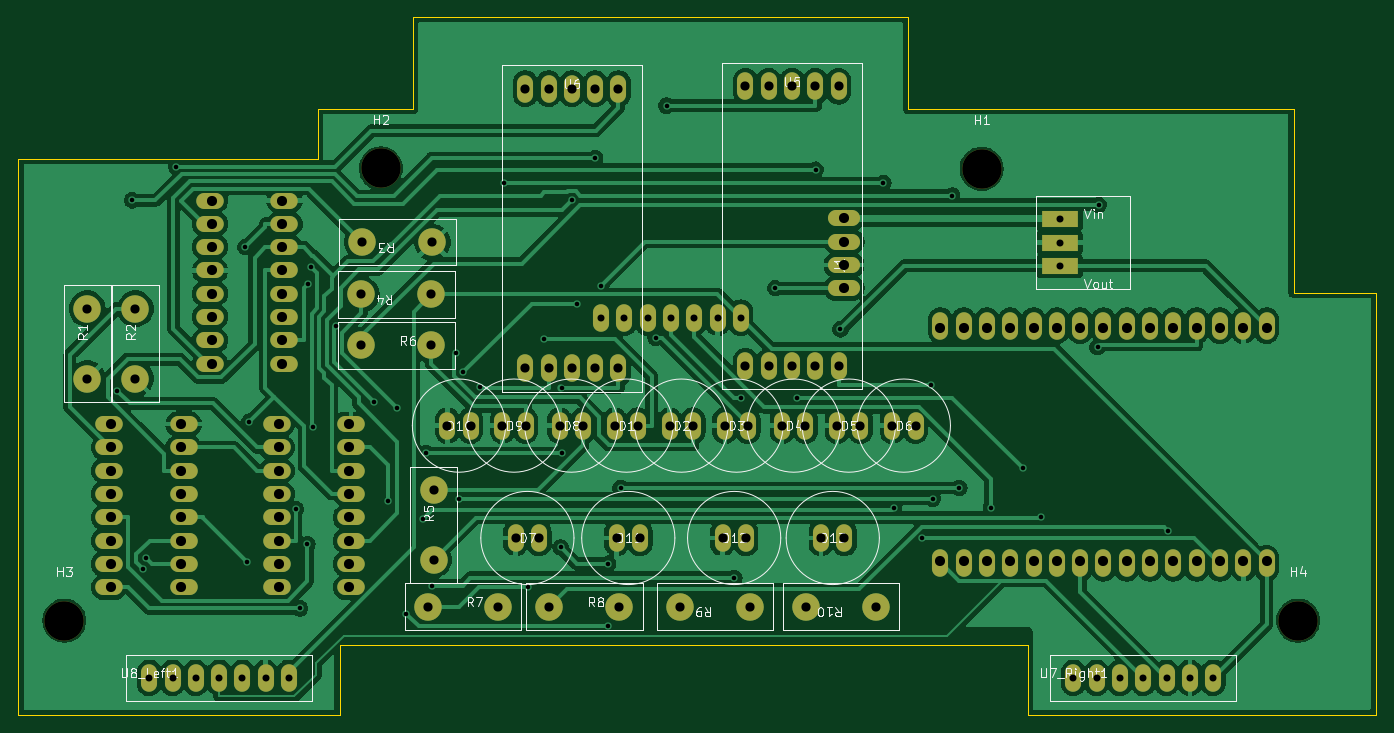
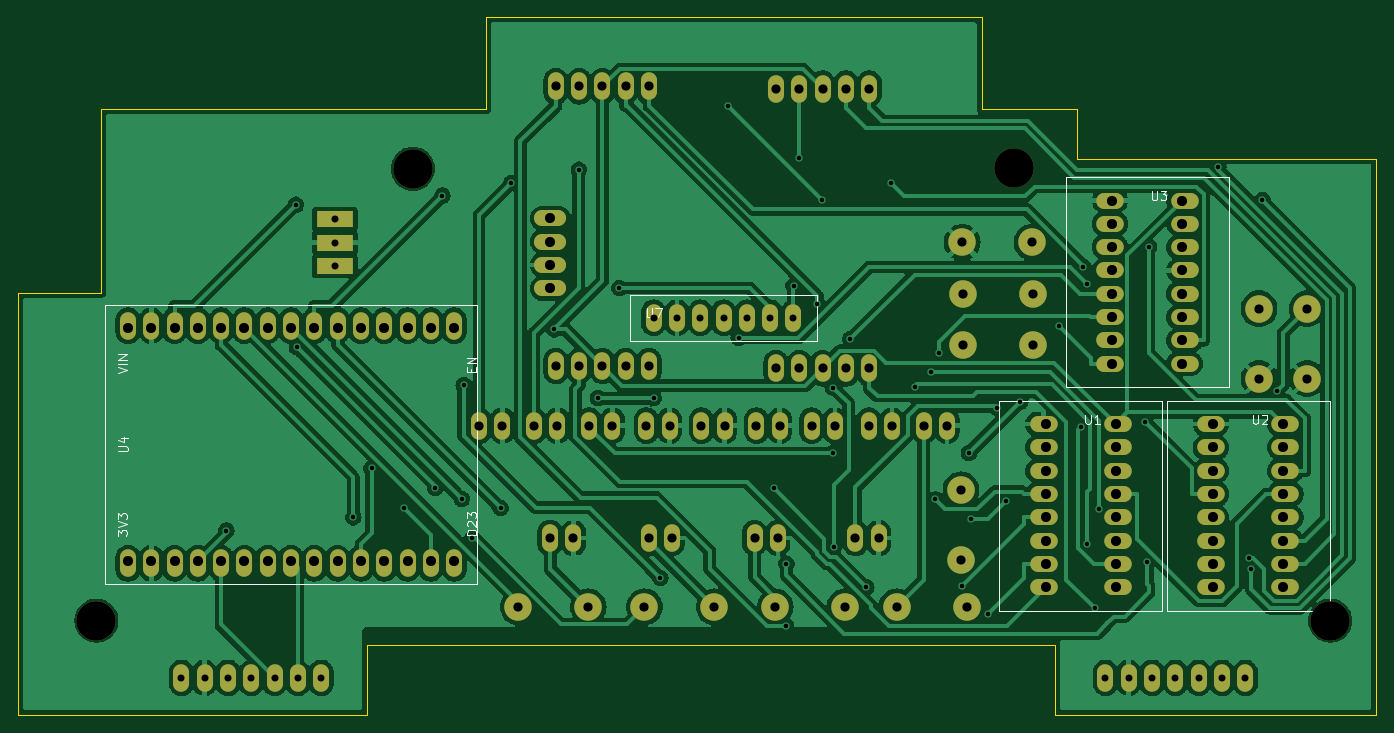
Circuit board: 11 layer files. Board 148.0 x 76.0 mm.
- bottom_copper: Baja Dashboard Schematic Part 2-B_Cu.gbr (252233 bytes)
- bottom_mask: Baja Dashboard Schematic Part 2-B_Mask.gbr (6240 bytes)
- paste: Baja Dashboard Schematic Part 2-B_Paste.gbr (489 bytes)
- bottom_silk: Baja Dashboard Schematic Part 2-B_Silkscreen.gbr (9457 bytes)
- outline: Baja Dashboard Schematic Part 2-Edge_Cuts.gbr (1362 bytes)
- top_copper: Baja Dashboard Schematic Part 2-F_Cu.gbr (215375 bytes)
- top_mask: Baja Dashboard Schematic Part 2-F_Mask.gbr (6240 bytes)
- paste: Baja Dashboard Schematic Part 2-F_Paste.gbr (489 bytes)
- top_silk: Baja Dashboard Schematic Part 2-F_Silkscreen.gbr (52417 bytes)
- drill: Baja Dashboard Schematic Part 2-NPTH.drl (411 bytes)
- drill: Baja Dashboard Schematic Part 2-PTH.drl (4429 bytes)

=== bottom_copper: Baja Dashboard Schematic Part 2-B_Cu.gbr (252233 bytes, source omitted) ===
=== bottom_mask: Baja Dashboard Schematic Part 2-B_Mask.gbr ===
%TF.GenerationSoftware,KiCad,Pcbnew,8.0.1*%
%TF.CreationDate,2024-04-15T10:29:33-04:00*%
%TF.ProjectId,Baja Dashboard Schematic Part 2,42616a61-2044-4617-9368-626f61726420,rev?*%
%TF.SameCoordinates,Original*%
%TF.FileFunction,Soldermask,Bot*%
%TF.FilePolarity,Negative*%
%FSLAX46Y46*%
G04 Gerber Fmt 4.6, Leading zero omitted, Abs format (unit mm)*
G04 Created by KiCad (PCBNEW 8.0.1) date 2024-04-15 10:29:33*
%MOMM*%
%LPD*%
G01*
G04 APERTURE LIST*
%ADD10O,1.750000X3.000000*%
%ADD11C,3.000000*%
%ADD12R,4.000000X1.750000*%
%ADD13C,4.300000*%
%ADD14O,3.500000X1.750000*%
%ADD15O,3.000000X1.750000*%
G04 APERTURE END LIST*
D10*
%TO.C,D4*%
X162250000Y-111500000D03*
X164790000Y-111500000D03*
%TD*%
%TO.C,D2*%
X150000000Y-111500000D03*
X152540000Y-111500000D03*
%TD*%
D11*
%TO.C,R10*%
X172500000Y-131250000D03*
X164880000Y-131250000D03*
%TD*%
D12*
%TO.C,U8*%
X192500000Y-89000000D03*
X192500000Y-91540000D03*
X192500000Y-94080000D03*
%TD*%
D10*
%TO.C,D1*%
X144000000Y-111500000D03*
X146540000Y-111500000D03*
%TD*%
D11*
%TO.C,R5*%
X124250000Y-126120000D03*
X124250000Y-118500000D03*
%TD*%
D10*
%TO.C,D6*%
X174250000Y-111500000D03*
X176790000Y-111500000D03*
%TD*%
%TO.C,D13*%
X166500000Y-123750000D03*
X169040000Y-123750000D03*
%TD*%
%TO.C,D9*%
X131750000Y-111500000D03*
X134290000Y-111500000D03*
%TD*%
D11*
%TO.C,R2*%
X91750000Y-106370000D03*
X91750000Y-98750000D03*
%TD*%
D10*
%TO.C,U5*%
X168410000Y-74520000D03*
X165870000Y-74520000D03*
X163330000Y-74520000D03*
X160790000Y-74520000D03*
X158250000Y-74520000D03*
X158250000Y-105000000D03*
X160790000Y-105000000D03*
X163330000Y-105000000D03*
X165870000Y-105000000D03*
X168410000Y-105000000D03*
%TD*%
%TO.C,D3*%
X156000000Y-111500000D03*
X158540000Y-111500000D03*
%TD*%
D11*
%TO.C,R3*%
X124120000Y-91500000D03*
X116500000Y-91500000D03*
%TD*%
D13*
%TO.C,H1*%
X184000000Y-83500000D03*
%TD*%
D11*
%TO.C,R1*%
X86500000Y-106370000D03*
X86500000Y-98750000D03*
%TD*%
D10*
%TO.C,D12*%
X155750000Y-123750000D03*
X158290000Y-123750000D03*
%TD*%
%TO.C,D11*%
X144210000Y-123750000D03*
X146750000Y-123750000D03*
%TD*%
D11*
%TO.C,R4*%
X124000000Y-97200000D03*
X116380000Y-97200000D03*
%TD*%
D10*
%TO.C,D8*%
X138000000Y-111500000D03*
X140540000Y-111500000D03*
%TD*%
%TO.C,D7*%
X133210000Y-123750000D03*
X135750000Y-123750000D03*
%TD*%
%TO.C,U6*%
X144410000Y-74770000D03*
X141870000Y-74770000D03*
X139330000Y-74770000D03*
X136790000Y-74770000D03*
X134250000Y-74770000D03*
X134250000Y-105250000D03*
X136790000Y-105250000D03*
X139330000Y-105250000D03*
X141870000Y-105250000D03*
X144410000Y-105250000D03*
%TD*%
D11*
%TO.C,R6*%
X116380000Y-102750000D03*
X124000000Y-102750000D03*
%TD*%
D10*
%TO.C,U8_Left1*%
X93260000Y-139000000D03*
X95800000Y-139000000D03*
X98340000Y-139000000D03*
X100880000Y-139000000D03*
X103420000Y-139000000D03*
X105960000Y-139000000D03*
X108500000Y-139000000D03*
%TD*%
D14*
%TO.C,J1*%
X169000000Y-96520000D03*
X169000000Y-93980000D03*
X169000000Y-91440000D03*
X169000000Y-88900000D03*
%TD*%
D11*
%TO.C,R9*%
X158750000Y-131250000D03*
X151130000Y-131250000D03*
%TD*%
D13*
%TO.C,H3*%
X83997200Y-132764800D03*
%TD*%
D10*
%TO.C,D10*%
X125750000Y-111500000D03*
X128290000Y-111500000D03*
%TD*%
D13*
%TO.C,H4*%
X218500000Y-132750000D03*
%TD*%
D10*
%TO.C,U7_Right1*%
X194000000Y-139000000D03*
X196540000Y-139000000D03*
X199080000Y-139000000D03*
X201620000Y-139000000D03*
X204160000Y-139000000D03*
X206700000Y-139000000D03*
X209240000Y-139000000D03*
%TD*%
D11*
%TO.C,R7*%
X123630000Y-131250000D03*
X131250000Y-131250000D03*
%TD*%
D13*
%TO.C,H2*%
X118500000Y-83452300D03*
%TD*%
D10*
%TO.C,D5*%
X168250000Y-111500000D03*
X170790000Y-111500000D03*
%TD*%
D11*
%TO.C,R8*%
X136880000Y-131250000D03*
X144500000Y-131250000D03*
%TD*%
D15*
%TO.C,U2*%
X97000000Y-111340000D03*
X97000000Y-113880000D03*
X97000000Y-116420000D03*
X97000000Y-118960000D03*
X97000000Y-121500000D03*
X97000000Y-124040000D03*
X97000000Y-126580000D03*
X97000000Y-129120000D03*
X88880000Y-129120000D03*
X88880000Y-126580000D03*
X88880000Y-124040000D03*
X88880000Y-121500000D03*
X88880000Y-118960000D03*
X88880000Y-116420000D03*
X88880000Y-113880000D03*
X88880000Y-111340000D03*
%TD*%
D10*
%TO.C,U4*%
X215060000Y-126500000D03*
X212520000Y-126500000D03*
X209980000Y-126500000D03*
X207440000Y-126500000D03*
X204900000Y-126500000D03*
X202360000Y-126500000D03*
X199820000Y-126500000D03*
X197280000Y-126500000D03*
X194740000Y-126500000D03*
X192200000Y-126500000D03*
X189660000Y-126500000D03*
X187120000Y-126500000D03*
X184580000Y-126500000D03*
X182040000Y-126500000D03*
X179500000Y-126500000D03*
X179500000Y-100600000D03*
X182040000Y-100600000D03*
X184580000Y-100600000D03*
X187120000Y-100600000D03*
X189660000Y-100600000D03*
X192200000Y-100600000D03*
X194740000Y-100600000D03*
X197280000Y-100600000D03*
X199820000Y-100600000D03*
X202360000Y-100600000D03*
X204900000Y-100600000D03*
X207440000Y-100600000D03*
X209980000Y-100600000D03*
X212520000Y-100600000D03*
X215060000Y-100600000D03*
%TD*%
%TO.C,U7*%
X157750000Y-99750000D03*
X155210000Y-99750000D03*
X152670000Y-99750000D03*
X150130000Y-99750000D03*
X147590000Y-99750000D03*
X145050000Y-99750000D03*
X142510000Y-99750000D03*
%TD*%
D15*
%TO.C,U3*%
X108000000Y-86960000D03*
X108000000Y-89500000D03*
X108000000Y-92040000D03*
X108000000Y-94580000D03*
X108000000Y-97120000D03*
X108000000Y-99660000D03*
X108000000Y-102200000D03*
X108000000Y-104740000D03*
X99880000Y-104740000D03*
X99880000Y-102200000D03*
X99880000Y-99660000D03*
X99880000Y-97120000D03*
X99880000Y-94580000D03*
X99880000Y-92040000D03*
X99880000Y-89500000D03*
X99880000Y-86960000D03*
%TD*%
%TO.C,U1*%
X115250000Y-111340000D03*
X115250000Y-113880000D03*
X115250000Y-116420000D03*
X115250000Y-118960000D03*
X115250000Y-121500000D03*
X115250000Y-124040000D03*
X115250000Y-126580000D03*
X115250000Y-129120000D03*
X107130000Y-129120000D03*
X107130000Y-126580000D03*
X107130000Y-124040000D03*
X107130000Y-121500000D03*
X107130000Y-118960000D03*
X107130000Y-116420000D03*
X107130000Y-113880000D03*
X107130000Y-111340000D03*
%TD*%
M02*

=== paste: Baja Dashboard Schematic Part 2-B_Paste.gbr ===
%TF.GenerationSoftware,KiCad,Pcbnew,8.0.1*%
%TF.CreationDate,2024-04-15T10:29:33-04:00*%
%TF.ProjectId,Baja Dashboard Schematic Part 2,42616a61-2044-4617-9368-626f61726420,rev?*%
%TF.SameCoordinates,Original*%
%TF.FileFunction,Paste,Bot*%
%TF.FilePolarity,Positive*%
%FSLAX46Y46*%
G04 Gerber Fmt 4.6, Leading zero omitted, Abs format (unit mm)*
G04 Created by KiCad (PCBNEW 8.0.1) date 2024-04-15 10:29:33*
%MOMM*%
%LPD*%
G01*
G04 APERTURE LIST*
G04 APERTURE END LIST*
M02*

=== bottom_silk: Baja Dashboard Schematic Part 2-B_Silkscreen.gbr (9457 bytes, source omitted) ===
=== outline: Baja Dashboard Schematic Part 2-Edge_Cuts.gbr ===
%TF.GenerationSoftware,KiCad,Pcbnew,8.0.1*%
%TF.CreationDate,2024-04-15T10:29:33-04:00*%
%TF.ProjectId,Baja Dashboard Schematic Part 2,42616a61-2044-4617-9368-626f61726420,rev?*%
%TF.SameCoordinates,Original*%
%TF.FileFunction,Profile,NP*%
%FSLAX46Y46*%
G04 Gerber Fmt 4.6, Leading zero omitted, Abs format (unit mm)*
G04 Created by KiCad (PCBNEW 8.0.1) date 2024-04-15 10:29:33*
%MOMM*%
%LPD*%
G01*
G04 APERTURE LIST*
%TA.AperFunction,Profile*%
%ADD10C,0.050000*%
%TD*%
G04 APERTURE END LIST*
D10*
X218000000Y-97000000D02*
X218000000Y-77000000D01*
X114000000Y-143000000D02*
X114000000Y-135400000D01*
X227000000Y-143000000D02*
X227000000Y-97000000D01*
X218000000Y-77000000D02*
X176000000Y-77000000D01*
X114000000Y-135400000D02*
X189000000Y-135400000D01*
X176000000Y-77000000D02*
X176000000Y-67000000D01*
X122000000Y-77000000D02*
X111600000Y-77000000D01*
X189000000Y-143000000D02*
X227000000Y-143000000D01*
X79000000Y-143000000D02*
X114000000Y-143000000D01*
X227000000Y-97000000D02*
X218000000Y-97000000D01*
X122000000Y-67000000D02*
X122000000Y-77000000D01*
X111600000Y-82400000D02*
X111600000Y-77000000D01*
X189000000Y-135400000D02*
X189000000Y-143000000D01*
X79000000Y-82400000D02*
X111600000Y-82400000D01*
X176000000Y-67000000D02*
X122000000Y-67000000D01*
X79000000Y-82400000D02*
X79000000Y-143000000D01*
M02*

=== top_copper: Baja Dashboard Schematic Part 2-F_Cu.gbr (215375 bytes, source omitted) ===
=== top_mask: Baja Dashboard Schematic Part 2-F_Mask.gbr ===
%TF.GenerationSoftware,KiCad,Pcbnew,8.0.1*%
%TF.CreationDate,2024-04-15T10:29:33-04:00*%
%TF.ProjectId,Baja Dashboard Schematic Part 2,42616a61-2044-4617-9368-626f61726420,rev?*%
%TF.SameCoordinates,Original*%
%TF.FileFunction,Soldermask,Top*%
%TF.FilePolarity,Negative*%
%FSLAX46Y46*%
G04 Gerber Fmt 4.6, Leading zero omitted, Abs format (unit mm)*
G04 Created by KiCad (PCBNEW 8.0.1) date 2024-04-15 10:29:33*
%MOMM*%
%LPD*%
G01*
G04 APERTURE LIST*
%ADD10O,1.750000X3.000000*%
%ADD11C,3.000000*%
%ADD12R,4.000000X1.750000*%
%ADD13C,4.300000*%
%ADD14O,3.500000X1.750000*%
%ADD15O,3.000000X1.750000*%
G04 APERTURE END LIST*
D10*
%TO.C,D4*%
X162250000Y-111500000D03*
X164790000Y-111500000D03*
%TD*%
%TO.C,D2*%
X150000000Y-111500000D03*
X152540000Y-111500000D03*
%TD*%
D11*
%TO.C,R10*%
X172500000Y-131250000D03*
X164880000Y-131250000D03*
%TD*%
D12*
%TO.C,U8*%
X192500000Y-89000000D03*
X192500000Y-91540000D03*
X192500000Y-94080000D03*
%TD*%
D10*
%TO.C,D1*%
X144000000Y-111500000D03*
X146540000Y-111500000D03*
%TD*%
D11*
%TO.C,R5*%
X124250000Y-126120000D03*
X124250000Y-118500000D03*
%TD*%
D10*
%TO.C,D6*%
X174250000Y-111500000D03*
X176790000Y-111500000D03*
%TD*%
%TO.C,D13*%
X166500000Y-123750000D03*
X169040000Y-123750000D03*
%TD*%
%TO.C,D9*%
X131750000Y-111500000D03*
X134290000Y-111500000D03*
%TD*%
D11*
%TO.C,R2*%
X91750000Y-106370000D03*
X91750000Y-98750000D03*
%TD*%
D10*
%TO.C,U5*%
X168410000Y-74520000D03*
X165870000Y-74520000D03*
X163330000Y-74520000D03*
X160790000Y-74520000D03*
X158250000Y-74520000D03*
X158250000Y-105000000D03*
X160790000Y-105000000D03*
X163330000Y-105000000D03*
X165870000Y-105000000D03*
X168410000Y-105000000D03*
%TD*%
%TO.C,D3*%
X156000000Y-111500000D03*
X158540000Y-111500000D03*
%TD*%
D11*
%TO.C,R3*%
X124120000Y-91500000D03*
X116500000Y-91500000D03*
%TD*%
D13*
%TO.C,H1*%
X184000000Y-83500000D03*
%TD*%
D11*
%TO.C,R1*%
X86500000Y-106370000D03*
X86500000Y-98750000D03*
%TD*%
D10*
%TO.C,D12*%
X155750000Y-123750000D03*
X158290000Y-123750000D03*
%TD*%
%TO.C,D11*%
X144210000Y-123750000D03*
X146750000Y-123750000D03*
%TD*%
D11*
%TO.C,R4*%
X124000000Y-97200000D03*
X116380000Y-97200000D03*
%TD*%
D10*
%TO.C,D8*%
X138000000Y-111500000D03*
X140540000Y-111500000D03*
%TD*%
%TO.C,D7*%
X133210000Y-123750000D03*
X135750000Y-123750000D03*
%TD*%
%TO.C,U6*%
X144410000Y-74770000D03*
X141870000Y-74770000D03*
X139330000Y-74770000D03*
X136790000Y-74770000D03*
X134250000Y-74770000D03*
X134250000Y-105250000D03*
X136790000Y-105250000D03*
X139330000Y-105250000D03*
X141870000Y-105250000D03*
X144410000Y-105250000D03*
%TD*%
D11*
%TO.C,R6*%
X116380000Y-102750000D03*
X124000000Y-102750000D03*
%TD*%
D10*
%TO.C,U8_Left1*%
X93260000Y-139000000D03*
X95800000Y-139000000D03*
X98340000Y-139000000D03*
X100880000Y-139000000D03*
X103420000Y-139000000D03*
X105960000Y-139000000D03*
X108500000Y-139000000D03*
%TD*%
D14*
%TO.C,J1*%
X169000000Y-96520000D03*
X169000000Y-93980000D03*
X169000000Y-91440000D03*
X169000000Y-88900000D03*
%TD*%
D11*
%TO.C,R9*%
X158750000Y-131250000D03*
X151130000Y-131250000D03*
%TD*%
D13*
%TO.C,H3*%
X83997200Y-132764800D03*
%TD*%
D10*
%TO.C,D10*%
X125750000Y-111500000D03*
X128290000Y-111500000D03*
%TD*%
D13*
%TO.C,H4*%
X218500000Y-132750000D03*
%TD*%
D10*
%TO.C,U7_Right1*%
X194000000Y-139000000D03*
X196540000Y-139000000D03*
X199080000Y-139000000D03*
X201620000Y-139000000D03*
X204160000Y-139000000D03*
X206700000Y-139000000D03*
X209240000Y-139000000D03*
%TD*%
D11*
%TO.C,R7*%
X123630000Y-131250000D03*
X131250000Y-131250000D03*
%TD*%
D13*
%TO.C,H2*%
X118500000Y-83452300D03*
%TD*%
D10*
%TO.C,D5*%
X168250000Y-111500000D03*
X170790000Y-111500000D03*
%TD*%
D11*
%TO.C,R8*%
X136880000Y-131250000D03*
X144500000Y-131250000D03*
%TD*%
D15*
%TO.C,U2*%
X97000000Y-111340000D03*
X97000000Y-113880000D03*
X97000000Y-116420000D03*
X97000000Y-118960000D03*
X97000000Y-121500000D03*
X97000000Y-124040000D03*
X97000000Y-126580000D03*
X97000000Y-129120000D03*
X88880000Y-129120000D03*
X88880000Y-126580000D03*
X88880000Y-124040000D03*
X88880000Y-121500000D03*
X88880000Y-118960000D03*
X88880000Y-116420000D03*
X88880000Y-113880000D03*
X88880000Y-111340000D03*
%TD*%
D10*
%TO.C,U4*%
X215060000Y-126500000D03*
X212520000Y-126500000D03*
X209980000Y-126500000D03*
X207440000Y-126500000D03*
X204900000Y-126500000D03*
X202360000Y-126500000D03*
X199820000Y-126500000D03*
X197280000Y-126500000D03*
X194740000Y-126500000D03*
X192200000Y-126500000D03*
X189660000Y-126500000D03*
X187120000Y-126500000D03*
X184580000Y-126500000D03*
X182040000Y-126500000D03*
X179500000Y-126500000D03*
X179500000Y-100600000D03*
X182040000Y-100600000D03*
X184580000Y-100600000D03*
X187120000Y-100600000D03*
X189660000Y-100600000D03*
X192200000Y-100600000D03*
X194740000Y-100600000D03*
X197280000Y-100600000D03*
X199820000Y-100600000D03*
X202360000Y-100600000D03*
X204900000Y-100600000D03*
X207440000Y-100600000D03*
X209980000Y-100600000D03*
X212520000Y-100600000D03*
X215060000Y-100600000D03*
%TD*%
%TO.C,U7*%
X157750000Y-99750000D03*
X155210000Y-99750000D03*
X152670000Y-99750000D03*
X150130000Y-99750000D03*
X147590000Y-99750000D03*
X145050000Y-99750000D03*
X142510000Y-99750000D03*
%TD*%
D15*
%TO.C,U3*%
X108000000Y-86960000D03*
X108000000Y-89500000D03*
X108000000Y-92040000D03*
X108000000Y-94580000D03*
X108000000Y-97120000D03*
X108000000Y-99660000D03*
X108000000Y-102200000D03*
X108000000Y-104740000D03*
X99880000Y-104740000D03*
X99880000Y-102200000D03*
X99880000Y-99660000D03*
X99880000Y-97120000D03*
X99880000Y-94580000D03*
X99880000Y-92040000D03*
X99880000Y-89500000D03*
X99880000Y-86960000D03*
%TD*%
%TO.C,U1*%
X115250000Y-111340000D03*
X115250000Y-113880000D03*
X115250000Y-116420000D03*
X115250000Y-118960000D03*
X115250000Y-121500000D03*
X115250000Y-124040000D03*
X115250000Y-126580000D03*
X115250000Y-129120000D03*
X107130000Y-129120000D03*
X107130000Y-126580000D03*
X107130000Y-124040000D03*
X107130000Y-121500000D03*
X107130000Y-118960000D03*
X107130000Y-116420000D03*
X107130000Y-113880000D03*
X107130000Y-111340000D03*
%TD*%
M02*

=== paste: Baja Dashboard Schematic Part 2-F_Paste.gbr ===
%TF.GenerationSoftware,KiCad,Pcbnew,8.0.1*%
%TF.CreationDate,2024-04-15T10:29:33-04:00*%
%TF.ProjectId,Baja Dashboard Schematic Part 2,42616a61-2044-4617-9368-626f61726420,rev?*%
%TF.SameCoordinates,Original*%
%TF.FileFunction,Paste,Top*%
%TF.FilePolarity,Positive*%
%FSLAX46Y46*%
G04 Gerber Fmt 4.6, Leading zero omitted, Abs format (unit mm)*
G04 Created by KiCad (PCBNEW 8.0.1) date 2024-04-15 10:29:33*
%MOMM*%
%LPD*%
G01*
G04 APERTURE LIST*
G04 APERTURE END LIST*
M02*

=== top_silk: Baja Dashboard Schematic Part 2-F_Silkscreen.gbr (52417 bytes, source omitted) ===
=== drill: Baja Dashboard Schematic Part 2-NPTH.drl ===
M48
; DRILL file {KiCad 8.0.1} date 2024-04-15T10:29:28-0400
; FORMAT={-:-/ absolute / inch / decimal}
; #@! TF.CreationDate,2024-04-15T10:29:28-04:00
; #@! TF.GenerationSoftware,Kicad,Pcbnew,8.0.1
; #@! TF.FileFunction,NonPlated,1,2,NPTH
FMAT,2
INCH
; #@! TA.AperFunction,NonPlated,NPTH,ComponentDrill
T1C0.1693
%
G90
G05
T1
X3.307Y-5.227
X4.6654Y-3.2855
X7.2441Y-3.2874
X8.6024Y-5.2264
M30

=== drill: Baja Dashboard Schematic Part 2-PTH.drl ===
M48
; DRILL file {KiCad 8.0.1} date 2024-04-15T10:29:28-0400
; FORMAT={-:-/ absolute / inch / decimal}
; #@! TF.CreationDate,2024-04-15T10:29:28-04:00
; #@! TF.GenerationSoftware,Kicad,Pcbnew,8.0.1
; #@! TF.FileFunction,Plated,1,2,PTH
FMAT,2
INCH
; #@! TA.AperFunction,Plated,PTH,ViaDrill
T1C0.0197
; #@! TA.AperFunction,Plated,PTH,ComponentDrill
T2C0.0300
; #@! TA.AperFunction,Plated,PTH,ComponentDrill
T3C0.0394
; #@! TA.AperFunction,Plated,PTH,ComponentDrill
T4C0.0433
%
G90
G05
T1
X3.5347Y-4.2405
X3.5981Y-3.4226
X3.6466Y-5.0052
X3.6569Y-4.9569
X3.7872Y-3.2779
X4.0844Y-3.6228
X4.0927Y-4.9755
X4.1017Y-4.3728
X4.3005Y-4.748
X4.3181Y-5.1739
X4.3499Y-4.8985
X4.3512Y-3.7823
X4.3665Y-3.7077
X4.3758Y-4.3948
X4.473Y-3.9601
X4.6368Y-4.2865
X4.6973Y-4.7126
X4.7364Y-4.3145
X4.7754Y-5.197
X4.8483Y-4.7895
X4.8576Y-4.5073
X4.8851Y-5.0762
X4.986Y-4.0798
X5.0015Y-4.7066
X5.02Y-4.1601
X5.0898Y-4.2228
X5.1926Y-3.3491
X5.2981Y-5.0835
X5.3672Y-4.0187
X5.4383Y-4.9128
X5.4409Y-4.2265
X5.4414Y-4.5073
X5.4862Y-3.4221
X5.5081Y-3.8668
X5.5854Y-3.2425
X5.6102Y-3.7894
X5.6409Y-4.9825
X5.642Y-5.2501
X5.6946Y-4.6576
X5.8453Y-4.0135
X5.8917Y-3.0166
X6.1824Y-5.0434
X6.2106Y-4.2717
X6.3583Y-3.7992
X6.4496Y-4.2714
X6.5316Y-3.2915
X6.6378Y-3.9764
X6.8222Y-3.3491
X6.8672Y-4.7431
X6.9882Y-4.872
X7.0255Y-4.2166
X7.0337Y-4.7037
X7.1174Y-3.4023
X7.1483Y-4.6576
X7.2835Y-4.7441
X7.4211Y-4.5737
X7.4996Y-4.7832
X7.7417Y-4.0533
X7.7464Y-3.4419
X8.0451Y-4.8406
T2
X3.6717Y-5.4724
X3.7717Y-5.4724
X3.8717Y-5.4724
X3.9717Y-5.4724
X4.0717Y-5.4724
X4.1717Y-5.4724
X4.2717Y-5.4724
X5.6106Y-3.9272
X5.7106Y-3.9272
X5.8106Y-3.9272
X5.9106Y-3.9272
X6.0106Y-3.9272
X6.1106Y-3.9272
X6.2106Y-3.9272
X7.5787Y-3.5039
X7.5787Y-3.6039
X7.5787Y-3.7039
X7.6378Y-5.4724
X7.7378Y-5.4724
X7.8378Y-5.4724
X7.9378Y-5.4724
X8.0378Y-5.4724
X8.1378Y-5.4724
X8.2378Y-5.4724
T3
X3.4055Y-3.8878
X3.4055Y-4.1878
X3.6122Y-3.8878
X3.6122Y-4.1878
X4.5819Y-3.8268
X4.5819Y-4.0453
X4.5866Y-3.6024
X4.8673Y-5.1673
X4.8819Y-3.8268
X4.8819Y-4.0453
X4.8866Y-3.6024
X4.8917Y-4.6654
X4.8917Y-4.9654
X4.9508Y-4.3898
X5.0508Y-4.3898
X5.1673Y-5.1673
X5.187Y-4.3898
X5.2445Y-4.872
X5.2854Y-2.9437
X5.2854Y-4.1437
X5.287Y-4.3898
X5.3445Y-4.872
X5.3854Y-2.9437
X5.3854Y-4.1437
X5.389Y-5.1673
X5.4331Y-4.3898
X5.4854Y-2.9437
X5.4854Y-4.1437
X5.5331Y-4.3898
X5.5854Y-2.9437
X5.5854Y-4.1437
X5.6693Y-4.3898
X5.6776Y-4.872
X5.6854Y-2.9437
X5.6854Y-4.1437
X5.689Y-5.1673
X5.7693Y-4.3898
X5.7776Y-4.872
X5.9055Y-4.3898
X5.95Y-5.1673
X6.0055Y-4.3898
X6.1319Y-4.872
X6.1417Y-4.3898
X6.2303Y-2.9339
X6.2303Y-4.1339
X6.2319Y-4.872
X6.2417Y-4.3898
X6.25Y-5.1673
X6.3303Y-2.9339
X6.3303Y-4.1339
X6.3878Y-4.3898
X6.4303Y-2.9339
X6.4303Y-4.1339
X6.4878Y-4.3898
X6.4913Y-5.1673
X6.5303Y-2.9339
X6.5303Y-4.1339
X6.5551Y-4.872
X6.624Y-4.3898
X6.6303Y-2.9339
X6.6303Y-4.1339
X6.6551Y-4.872
X6.724Y-4.3898
X6.7913Y-5.1673
X6.8602Y-4.3898
X6.9602Y-4.3898
T4
X3.5091Y-4.3835
X3.5091Y-4.4835
X3.5091Y-4.5835
X3.5091Y-4.6835
X3.5091Y-4.7835
X3.5091Y-4.8835
X3.5091Y-4.9835
X3.5091Y-5.0835
X3.8091Y-4.3835
X3.8091Y-4.4835
X3.8091Y-4.5835
X3.8091Y-4.6835
X3.8091Y-4.7835
X3.8091Y-4.8835
X3.8091Y-4.9835
X3.8091Y-5.0835
X3.9421Y-3.4236
X3.9421Y-3.5236
X3.9421Y-3.6236
X3.9421Y-3.7236
X3.9421Y-3.8236
X3.9421Y-3.9236
X3.9421Y-4.0236
X3.9421Y-4.1236
X4.2276Y-4.3835
X4.2276Y-4.4835
X4.2276Y-4.5835
X4.2276Y-4.6835
X4.2276Y-4.7835
X4.2276Y-4.8835
X4.2276Y-4.9835
X4.2276Y-5.0835
X4.2421Y-3.4236
X4.2421Y-3.5236
X4.2421Y-3.6236
X4.2421Y-3.7236
X4.2421Y-3.8236
X4.2421Y-3.9236
X4.2421Y-4.0236
X4.2421Y-4.1236
X4.5276Y-4.3835
X4.5276Y-4.4835
X4.5276Y-4.5835
X4.5276Y-4.6835
X4.5276Y-4.7835
X4.5276Y-4.8835
X4.5276Y-4.9835
X4.5276Y-5.0835
X6.6535Y-3.5
X6.6535Y-3.6
X6.6535Y-3.7
X6.6535Y-3.8
X7.0669Y-3.9705
X7.0669Y-4.9705
X7.1669Y-3.9705
X7.1669Y-4.9705
X7.2669Y-3.9705
X7.2669Y-4.9705
X7.3669Y-3.9705
X7.3669Y-4.9705
X7.4669Y-3.9705
X7.4669Y-4.9705
X7.5669Y-3.9705
X7.5669Y-4.9705
X7.6669Y-3.9705
X7.6669Y-4.9705
X7.7669Y-3.9705
X7.7669Y-4.9705
X7.8669Y-3.9705
X7.8669Y-4.9705
X7.9669Y-3.9705
X7.9669Y-4.9705
X8.0669Y-3.9705
X8.0669Y-4.9705
X8.1669Y-3.9705
X8.1669Y-4.9705
X8.2669Y-3.9705
X8.2669Y-4.9705
X8.3669Y-3.9705
X8.3669Y-4.9705
X8.4669Y-3.9705
X8.4669Y-4.9705
M30

